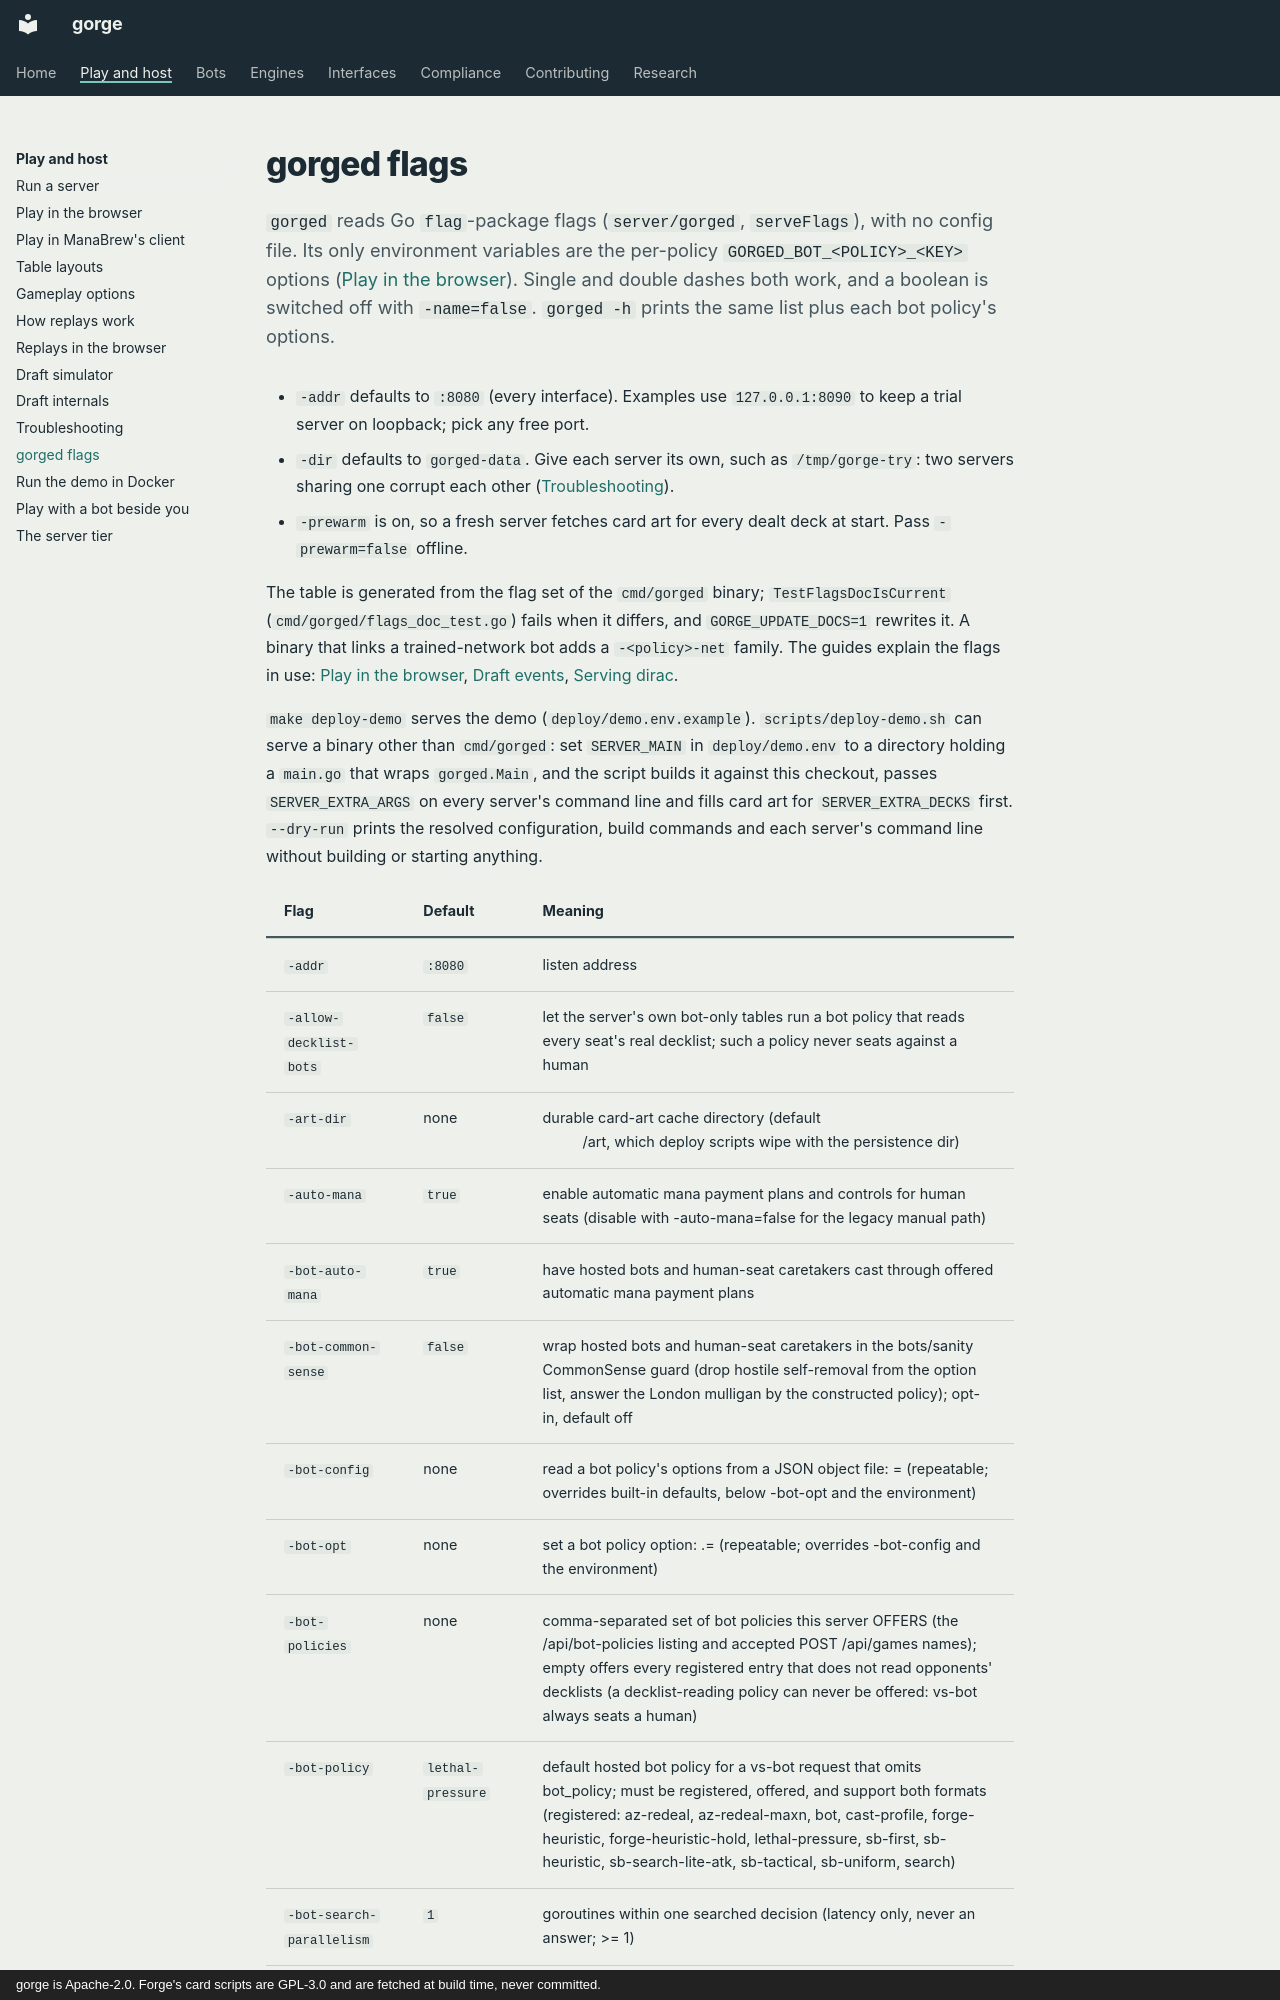

repository: adams-shaun/gorge · page: web/flags/index.html · generator: mkdocs · copyright: gorge is Apache-2.0. Forge's card scripts are GPL-3.0 and are fetched at build time, never committed.

# gorged flags

`gorged` reads Go `flag`-package flags (`server/gorged`, `serveFlags`), with no config file. Its only environment variables are the per-policy `GORGED_BOT_<POLICY>_<KEY>` options ([Play in the browser](../guide/play.md#bots-at-the-table)). Single and double dashes both work, and a boolean is switched off with `-name=false`. `gorged -h` prints the same list plus each bot policy's options.

- `-addr` defaults to `:8080` (every interface). Examples use `127.0.0.1:8090` to keep a trial server on loopback; pick any free port.
- `-dir` defaults to `gorged-data`. Give each server its own, such as `/tmp/gorge-try`: two servers sharing one corrupt each other ([Troubleshooting](../guide/troubleshooting.md)).
- `-prewarm` is on, so a fresh server fetches card art for every dealt deck at start. Pass `-prewarm=false` offline.

The table is generated from the flag set of the `cmd/gorged` binary; `TestFlagsDocIsCurrent` (`cmd/gorged/flags_doc_test.go`) fails when it differs, and `GORGE_UPDATE_DOCS=1` rewrites it. A binary that links a trained-network bot adds a `-<policy>-net` family. The guides explain the flags in use: [Play in the browser](../guide/play.md), [Draft events](../guide/draft.md), [Serving dirac](../guide/dirac.md).

`make deploy-demo` serves the demo (`deploy/demo.env.example`). `scripts/deploy-demo.sh` can serve a binary other than `cmd/gorged`: set `SERVER_MAIN` in `deploy/demo.env` to a directory holding a `main.go` that wraps `gorged.Main`, and the script builds it against this checkout, passes `SERVER_EXTRA_ARGS` on every server's command line and fills card art for `SERVER_EXTRA_DECKS` first. `--dry-run` prints the resolved configuration, build commands and each server's command line without building or starting anything.

<!-- flags:begin (generated by TestFlagsDocIsCurrent; GORGE_UPDATE_DOCS=1 rewrites it) -->
